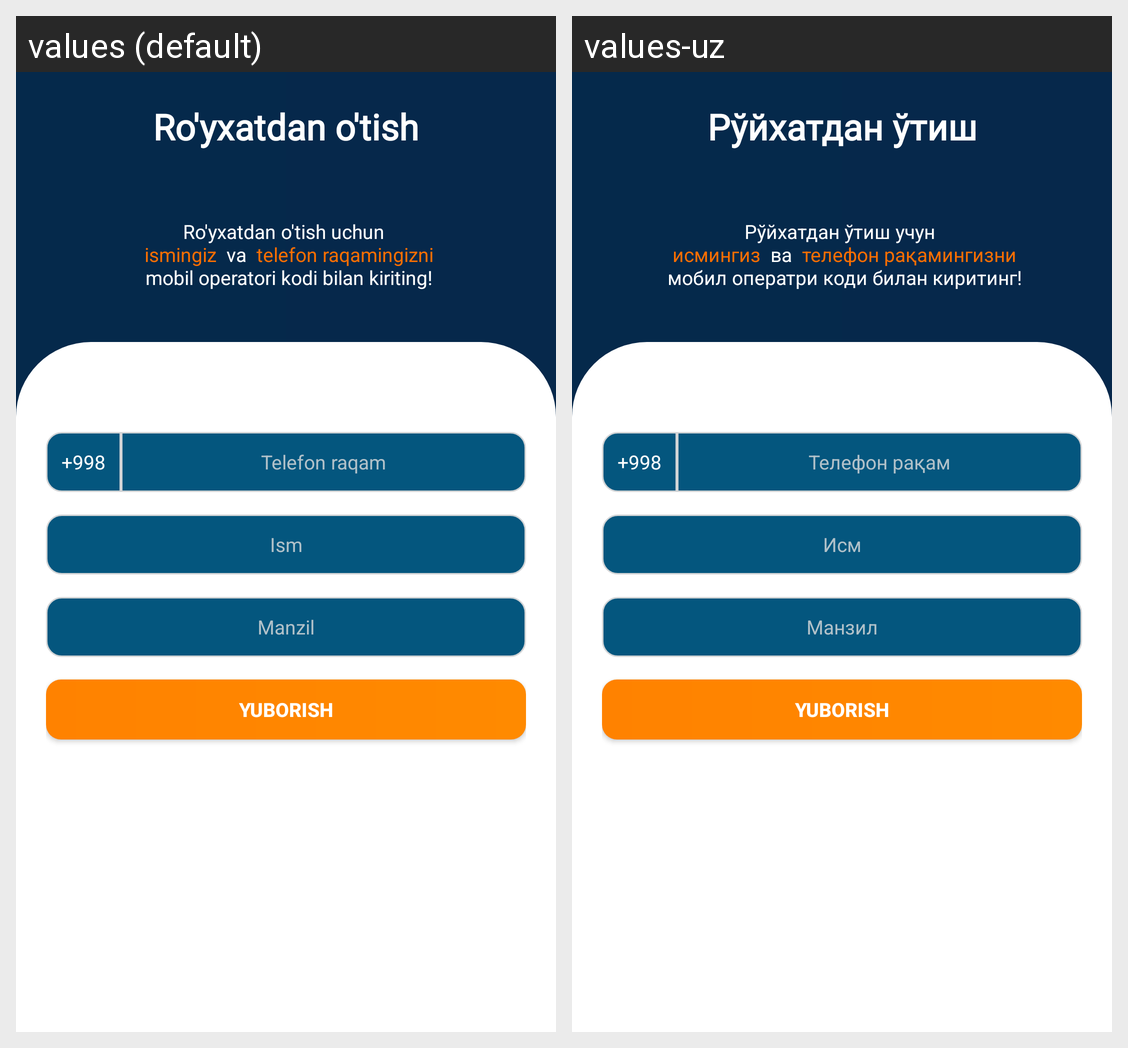

Locale-by-locale string values for the Android screen shown in this grid:
Android screen res/layout/activity_registration.xml rendered under 2 locales, left to right: values (default), values-uz. Device: Nexus 5 (rendered at 1080×1920; each locale shown at half size, 540×960, under a caption strip naming it); theme Theme.AvtoQisimlar.
Strings drawn on this screen, with the default value and each locale's value (text and hints the layout hard-codes, and strings that could not be matched under every locale, appear in the picture but are not listed):

register_title
  values: Ro'yxatdan o'tish
  values-uz: Рўйхатдан ўтиш

phone_number
  values: Telefon raqam
  values-uz: Телефон рақам

fullName_title
  values: Ism
  values-uz: Исм

address_title
  values: Manzil
  values-uz: Манзил
